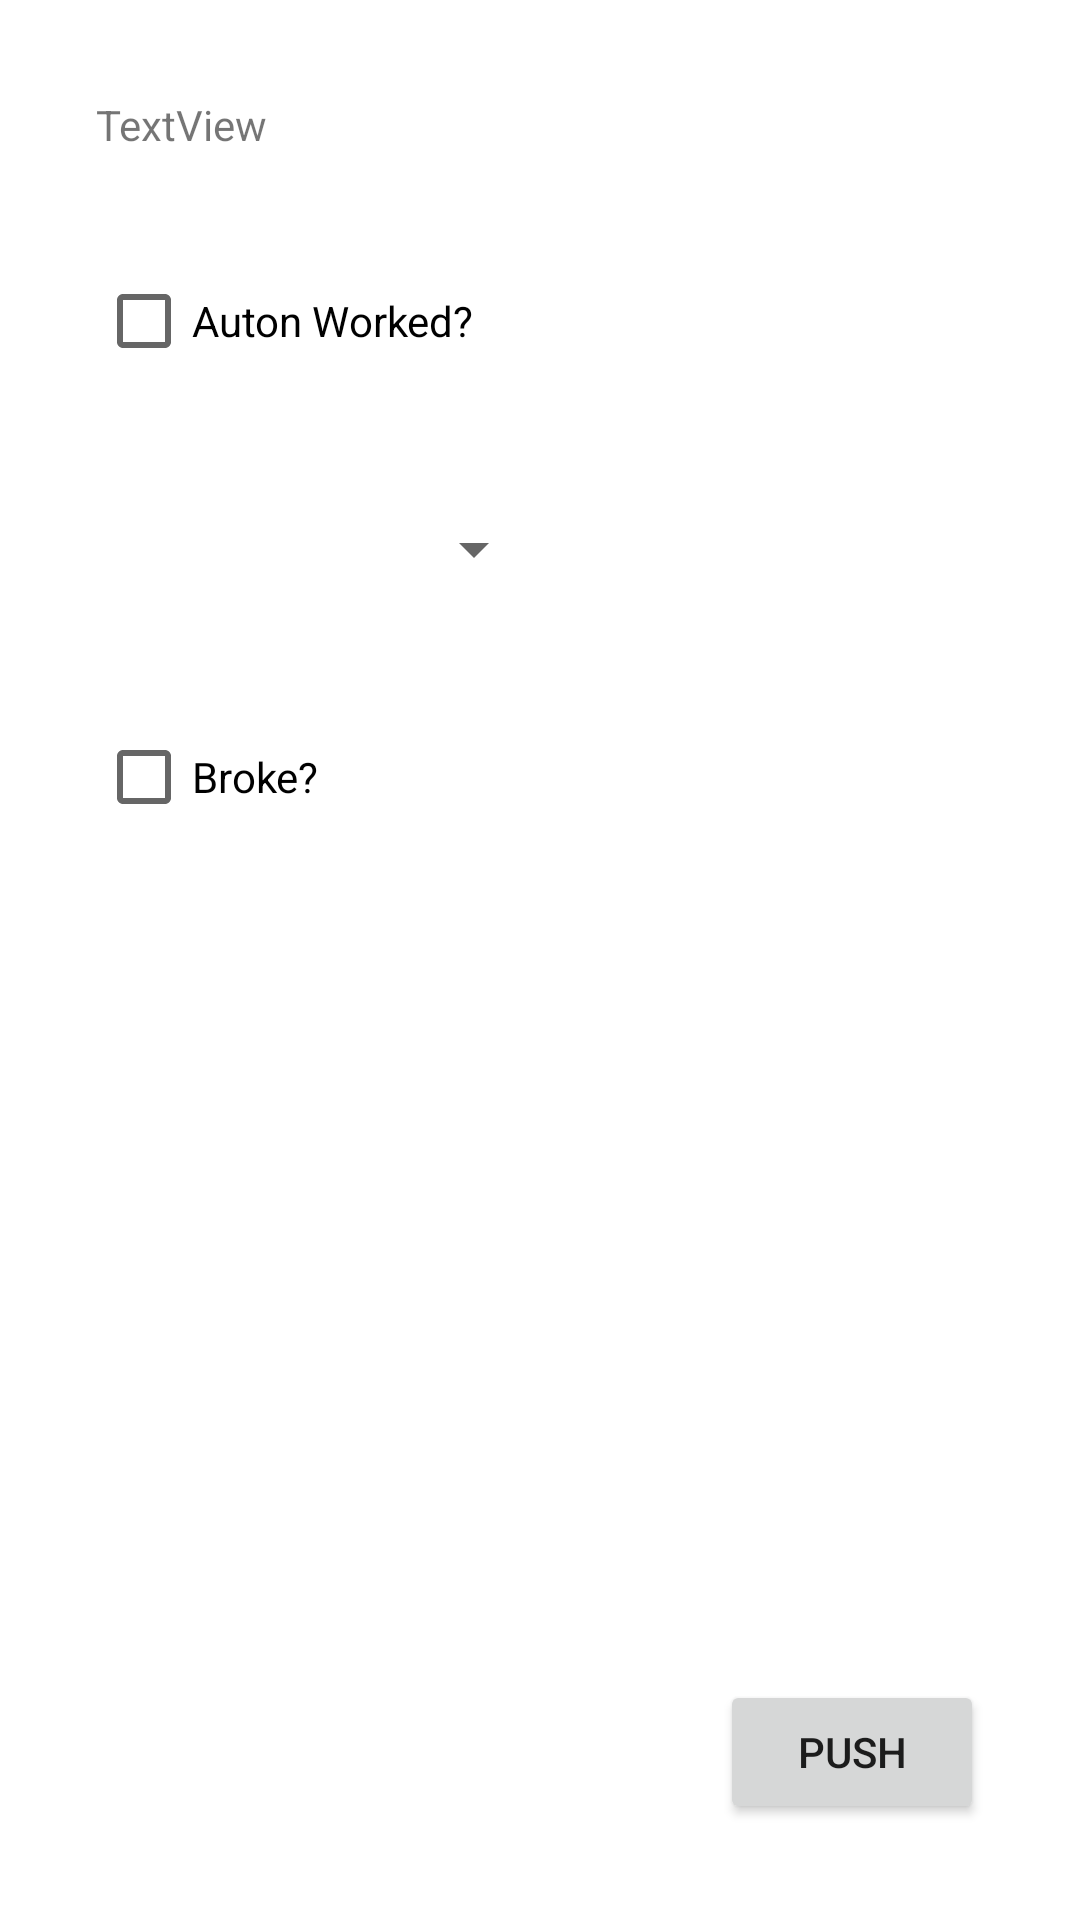

Here is an Android app screen rendered from its layout file. Give the layout XML and the strings, colors and styles it references.
<!-- AndroidManifest.xml: application theme Theme.FRCScoutingApp2023 -->
<!-- res/layout/activity_update_post_match_data.xml -->
<?xml version="1.0" encoding="utf-8"?>
<androidx.constraintlayout.widget.ConstraintLayout xmlns:android="http://schemas.android.com/apk/res/android"
    xmlns:app="http://schemas.android.com/apk/res-auto"
    xmlns:tools="http://schemas.android.com/tools"
    android:layout_width="match_parent"
    android:layout_height="match_parent"
    tools:context=".PostMatchInput">

    <CheckBox
        android:id="@+id/broke1_update_cb"
        android:layout_width="wrap_content"
        android:layout_height="wrap_content"
        android:layout_marginTop="32dp"
        android:text="Broke?"
        app:layout_constraintStart_toStartOf="@+id/team1_update_Defence"
        app:layout_constraintTop_toBottomOf="@+id/team1_update_Defence" />

    <Spinner
        android:id="@+id/team1_update_Defence"
        android:layout_width="150dp"
        android:layout_height="40dp"
        android:layout_marginTop="32dp"
        app:layout_constraintStart_toStartOf="@+id/autonWorked1_update_cb"
        app:layout_constraintTop_toBottomOf="@+id/autonWorked1_update_cb" />

    <CheckBox
        android:id="@+id/autonWorked1_update_cb"
        android:layout_width="wrap_content"
        android:layout_height="wrap_content"
        android:layout_marginTop="32dp"
        android:text="Auton Worked?"
        app:layout_constraintStart_toStartOf="@+id/team1Num_update_tv"
        app:layout_constraintTop_toBottomOf="@+id/team1Num_update_tv" />

    <TextView
        android:id="@+id/team1Num_update_tv"
        android:layout_width="wrap_content"
        android:layout_height="wrap_content"
        android:layout_marginStart="32dp"
        android:layout_marginTop="32dp"
        android:text="TextView"
        app:layout_constraintStart_toStartOf="parent"
        app:layout_constraintTop_toTopOf="parent" />

    <Button
        android:id="@+id/push_btn"
        android:layout_width="wrap_content"
        android:layout_height="wrap_content"
        android:layout_marginEnd="32dp"
        android:layout_marginBottom="32dp"
        android:text="Push"
        app:layout_constraintBottom_toBottomOf="parent"
        app:layout_constraintEnd_toEndOf="parent" />

</androidx.constraintlayout.widget.ConstraintLayout>
<!-- resources referenced by this layout -->
<resources>
  <style name="Theme.FRCScoutingApp2023" parent="Theme.MaterialComponents.DayNight.DarkActionBar">
          
          <item name="colorPrimary">#003CEE</item>
          <item name="colorPrimaryVariant">#0018B3</item>
          <item name="colorOnPrimary">@color/white</item>
          
          <item name="colorSecondary">@color/teal_200</item>
          <item name="colorSecondaryVariant">@color/teal_700</item>
          <item name="colorOnSecondary">@color/black</item>
          
          <item name="android:statusBarColor">?attr/colorPrimaryVariant</item>
          
      </style>
  <color name="white">#FFFFFFFF</color>
  <color name="teal_200">#FF03DAC5</color>
  <color name="teal_700">#FF018786</color>
  <color name="black">#FF000000</color>
</resources>
